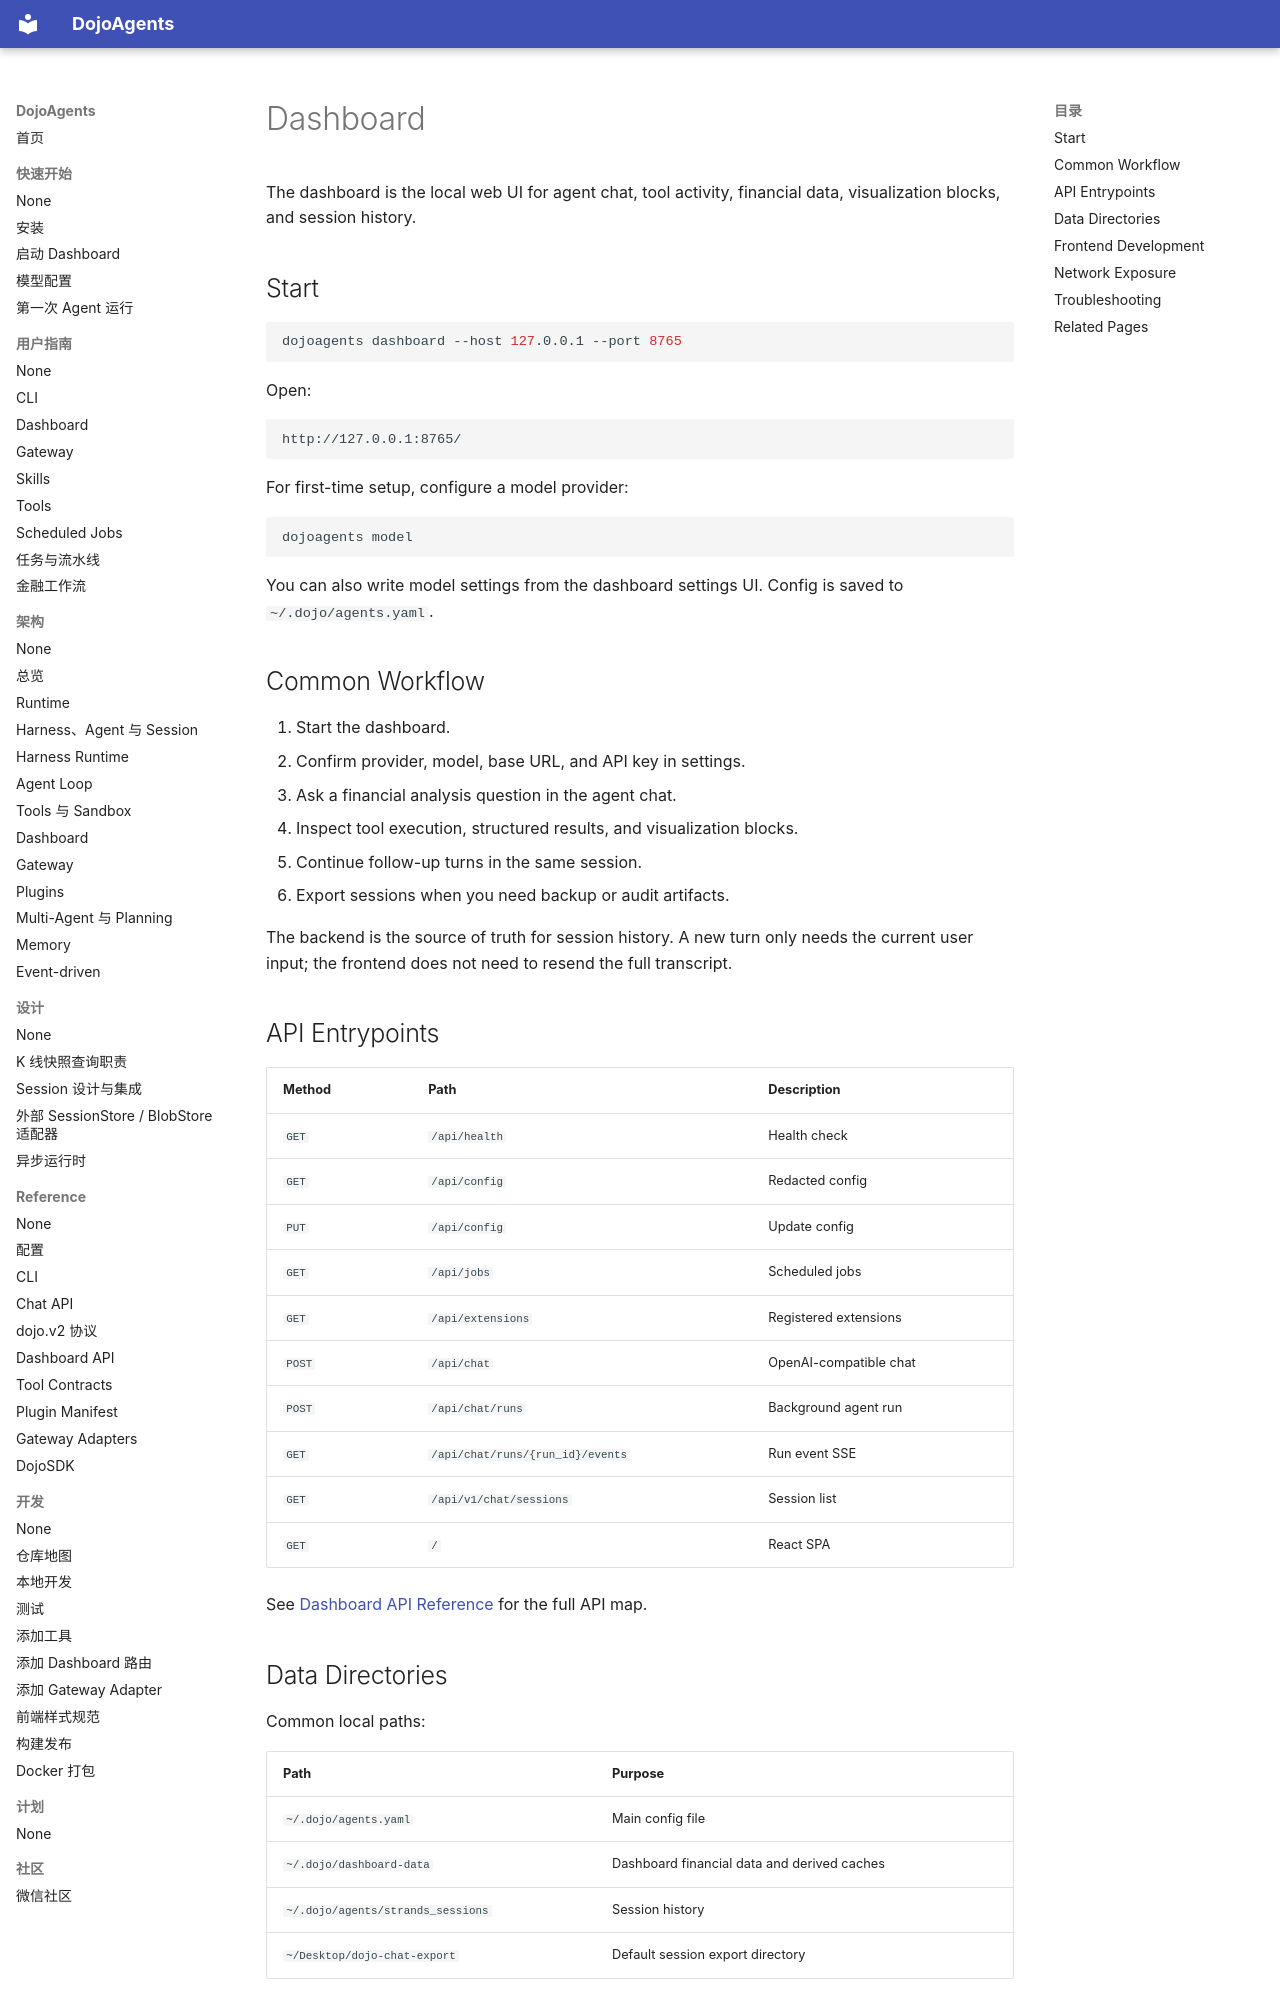

repository: 19220202mayuxuan/DojoAgents · page: en/user-guide/dashboard/index.html · generator: mkdocs

# Dashboard

The dashboard is the local web UI for agent chat, tool activity, financial data, visualization blocks, and session history.

## Start

```bash
dojoagents dashboard --host 127.0.0.1 --port 8765
```

Open:

```text
http://127.0.0.1:8765/
```

For first-time setup, configure a model provider:

```bash
dojoagents model
```

You can also write model settings from the dashboard settings UI. Config is saved to `~/.dojo/agents.yaml`.

## Common Workflow

1. Start the dashboard.
2. Confirm provider, model, base URL, and API key in settings.
3. Ask a financial analysis question in the agent chat.
4. Inspect tool execution, structured results, and visualization blocks.
5. Continue follow-up turns in the same session.
6. Export sessions when you need backup or audit artifacts.

The backend is the source of truth for session history. A new turn only needs the current user input; the frontend does not need to resend the full transcript.

## API Entrypoints

| Method | Path | Description |
| --- | --- | --- |
| `GET` | `/api/health` | Health check |
| `GET` | `/api/config` | Redacted config |
| `PUT` | `/api/config` | Update config |
| `GET` | `/api/jobs` | Scheduled jobs |
| `GET` | `/api/extensions` | Registered extensions |
| `POST` | `/api/chat` | OpenAI-compatible chat |
| `POST` | `/api/chat/runs` | Background agent run |
| `GET` | `/api/chat/runs/{run_id}/events` | Run event SSE |
| `GET` | `/api/v1/chat/sessions` | Session list |
| `GET` | `/` | React SPA |

See [Dashboard API Reference](../reference/dashboard-api.md) for the full API map.

## Data Directories

Common local paths:

| Path | Purpose |
| --- | --- |
| `~/.dojo/agents.yaml` | Main config file |
| `~/.dojo/dashboard-data` | Dashboard financial data and derived caches |
| `~/.dojo/agents/strands_sessions` | Session history |
| `~/Desktop/dojo-chat-export` | Default session export directory |

These can be changed through `dashboard.financial` and `sessions` in [Configuration](../reference/configuration.md).
